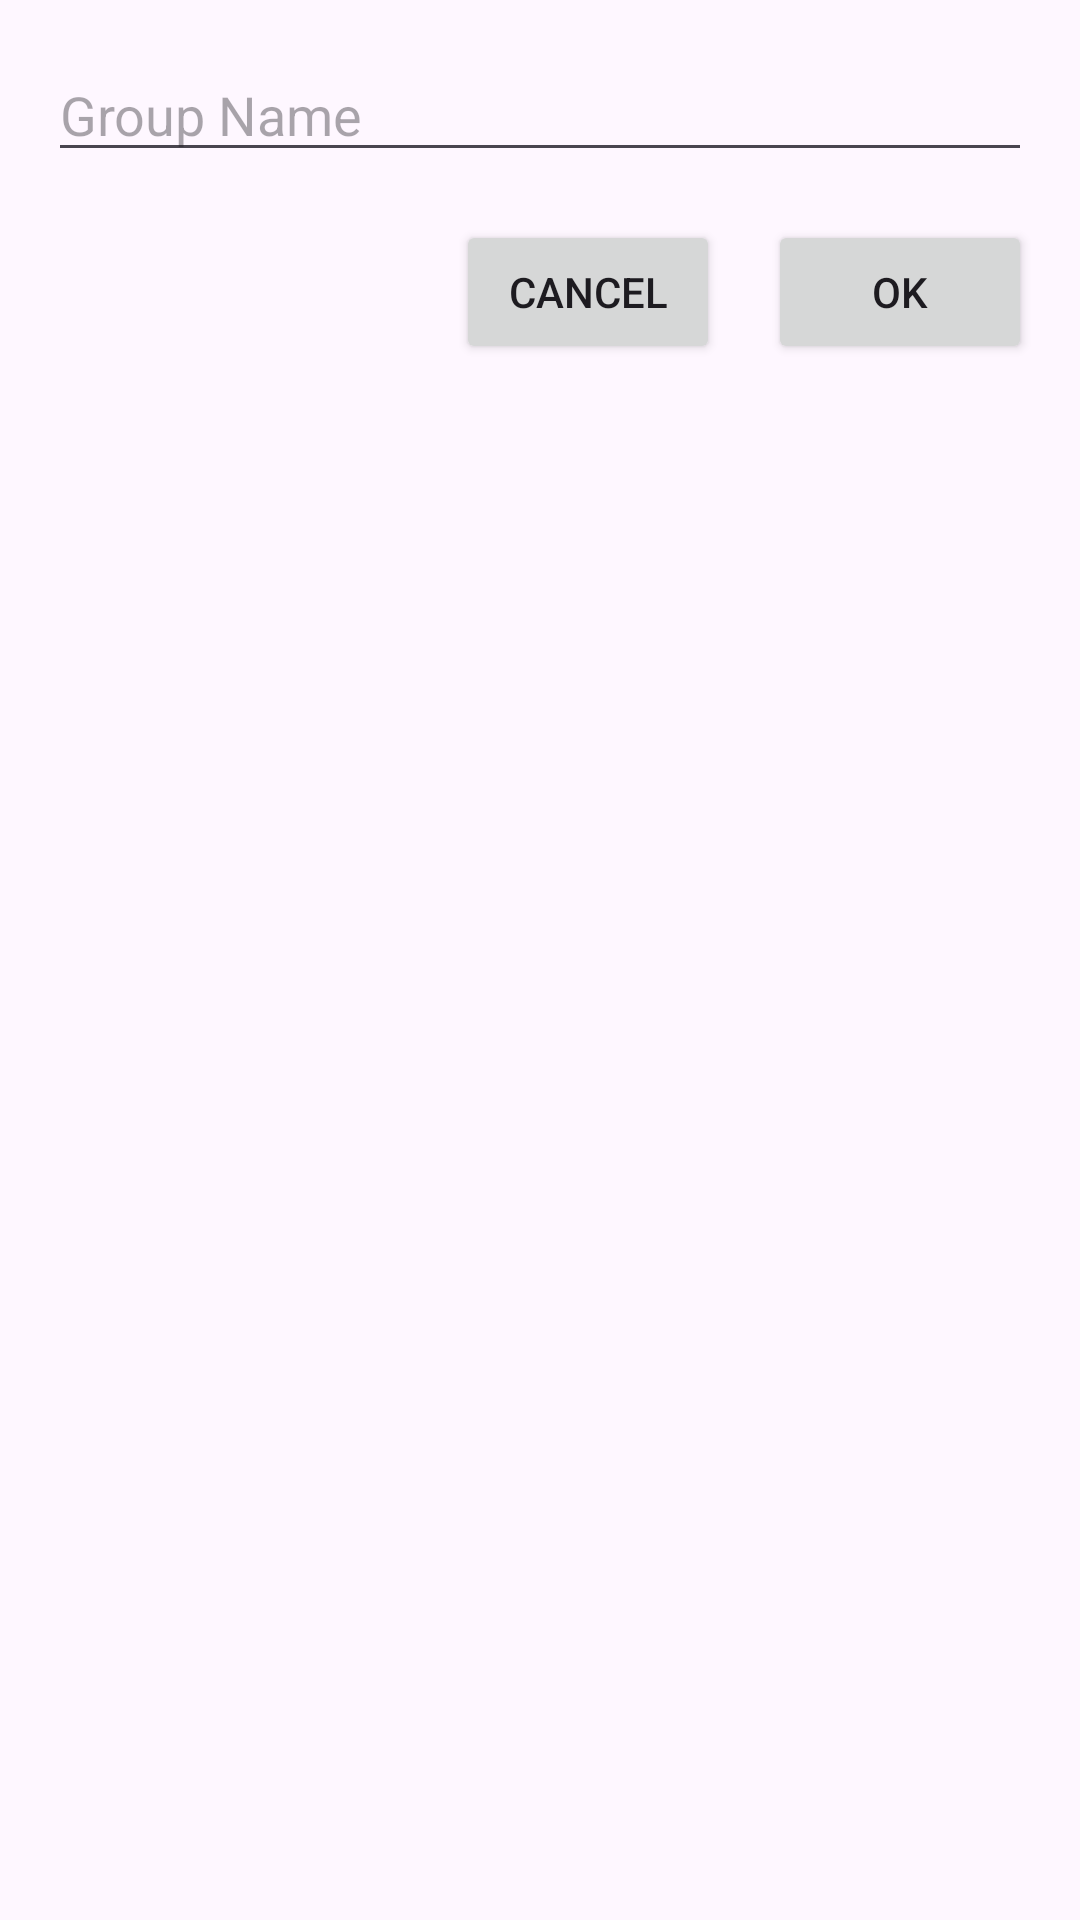

Produce the Android XML layout that renders to this screen, including the resource entries it uses.
<!-- AndroidManifest.xml: application theme Theme.MyAddressBook -->
<!-- res/layout/dialog_add_group.xml -->
<?xml version="1.0" encoding="utf-8"?>
<LinearLayout xmlns:android="http://schemas.android.com/apk/res/android"
    android:layout_width="match_parent"
    android:layout_height="wrap_content"
    android:orientation="vertical"
    android:padding="16dp">

    <EditText
        android:id="@+id/input"
        android:layout_width="match_parent"
        android:layout_height="wrap_content"
        android:hint="Group Name"
        android:inputType="text" />

    <LinearLayout
        android:layout_width="match_parent"
        android:layout_height="wrap_content"
        android:orientation="horizontal"
        android:gravity="end"
        android:layout_marginTop="16dp">

        <Button
            android:id="@+id/cancel_button"
            android:layout_width="wrap_content"
            android:layout_height="wrap_content"
            android:text="Cancel" />

        <Button
            android:id="@+id/ok_button"
            android:layout_width="wrap_content"
            android:layout_height="wrap_content"
            android:text="OK"
            android:layout_marginStart="16dp"/>
    </LinearLayout>
</LinearLayout>
<!-- resources referenced by this layout -->
<resources>
  <style name="Theme.MyAddressBook" parent="Base.Theme.MyAddressBook" />
  <style name="Base.Theme.MyAddressBook" parent="Theme.Material3.DayNight.NoActionBar">
          
          
      </style>
</resources>
